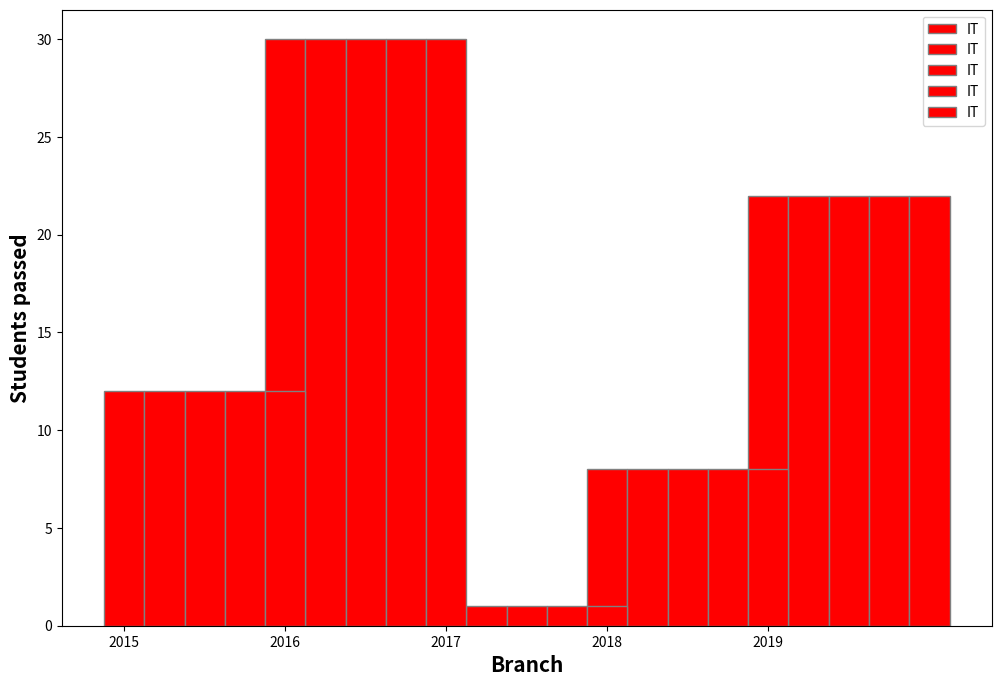

The matplotlib source for this figure:
import numpy as np
import matplotlib.pyplot as plt
 
# set width of bar
barWidth = .25
fig = plt.subplots(figsize =(12, 8))
 
# set height of bar
IT = [12, 30, 1, 8, 22]
ECE = [28, 6, 16, 5, 10]
CSE = [29, 3, 24, 25, 17]

# Set position of bar on X axis
graphtest = []
i = 0
while i < 5:
        test = [i for i in range(5)]
        graphtest.append(test)
        i += 1
l = 0
while l < 5:    
        graphtest[l] = ([x + barWidth for x in graphtest[l-1]])
        l +=1
#print(listtest[1])

#listtest[2] = np.append([x + barWidth for x in listtest[0]])
#br3 = [x + barWidth for x in br2]
#listtest.tolist()
counter = 0
br = []
print(graphtest)
'''
while counter < (5):
     listtest= np.append([x+barWidth for x in listtest[counter-1]])
     counter +=1
     print(listtest)
'''
# Make the plot
count2 = 0
while count2 < 5:
        plt.bar(graphtest[count2], IT, color ='r', width = barWidth, edgecolor ='grey', label ='IT')
        count2 += 1
        print(count2)
 
# Adding Xticks
plt.xlabel('Branch', fontweight ='bold', fontsize = 15)
plt.ylabel('Students passed', fontweight ='bold', fontsize = 15)
plt.xticks([r + barWidth for r in range(5)],
        ['2015', '2016', '2017', '2018', '2019'])
 
plt.legend()
plt.show()